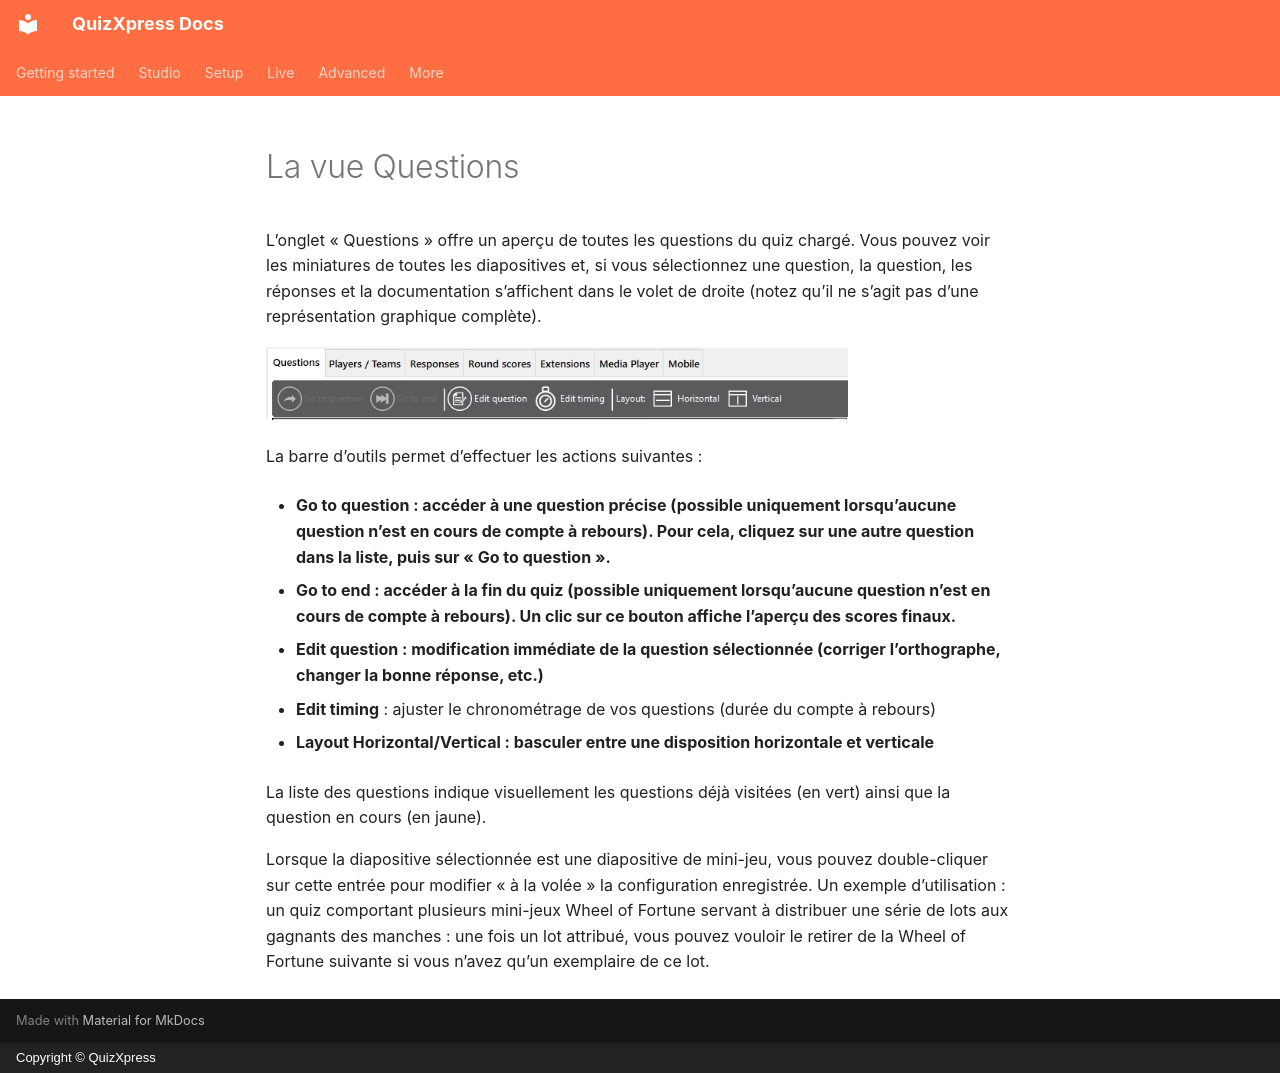

repository: gameshowcrew/quizxpress-docs · page: live/quizxpress-director/the-questions-view.fr/index.html · generator: mkdocs · copyright: Copyright © QuizXpress

# La vue Questions

L’onglet « Questions » offre un aperçu de toutes les questions du quiz chargé. Vous pouvez voir les miniatures de toutes les diapositives et, si vous sélectionnez une question, la question, les réponses et la documentation s’affichent dans le volet de droite (notez qu’il ne s’agit pas d’une représentation graphique complète).

![](../../assets/images/image442.webp){ width="582" loading=lazy }

La barre d’outils permet d’effectuer les actions suivantes :

- **Go to question : accéder à une question précise (possible uniquement lorsqu’aucune question n’est en cours de compte à rebours). Pour cela, cliquez sur une autre question dans la liste, puis sur « Go to question ».**

- **Go to end : accéder à la fin du quiz (possible uniquement lorsqu’aucune question n’est en cours de compte à rebours). Un clic sur ce bouton affiche l’aperçu des scores finaux.**

- **Edit question : modification immédiate de la question sélectionnée (corriger l’orthographe, changer la bonne réponse, etc.)**

- **Edit timing** : ajuster le chronométrage de vos questions (durée du compte à rebours)

- **Layout Horizontal/Vertical : basculer entre une disposition horizontale et verticale**

La liste des questions indique visuellement les questions déjà visitées (en vert) ainsi que la question en cours (en jaune).

Lorsque la diapositive sélectionnée est une diapositive de mini-jeu, vous pouvez double-cliquer sur cette entrée pour modifier « à la volée » la configuration enregistrée. Un exemple d’utilisation : un quiz comportant plusieurs mini-jeux Wheel of Fortune servant à distribuer une série de lots aux gagnants des manches : une fois un lot attribué, vous pouvez vouloir le retirer de la Wheel of Fortune suivante si vous n’avez qu’un exemplaire de ce lot.
